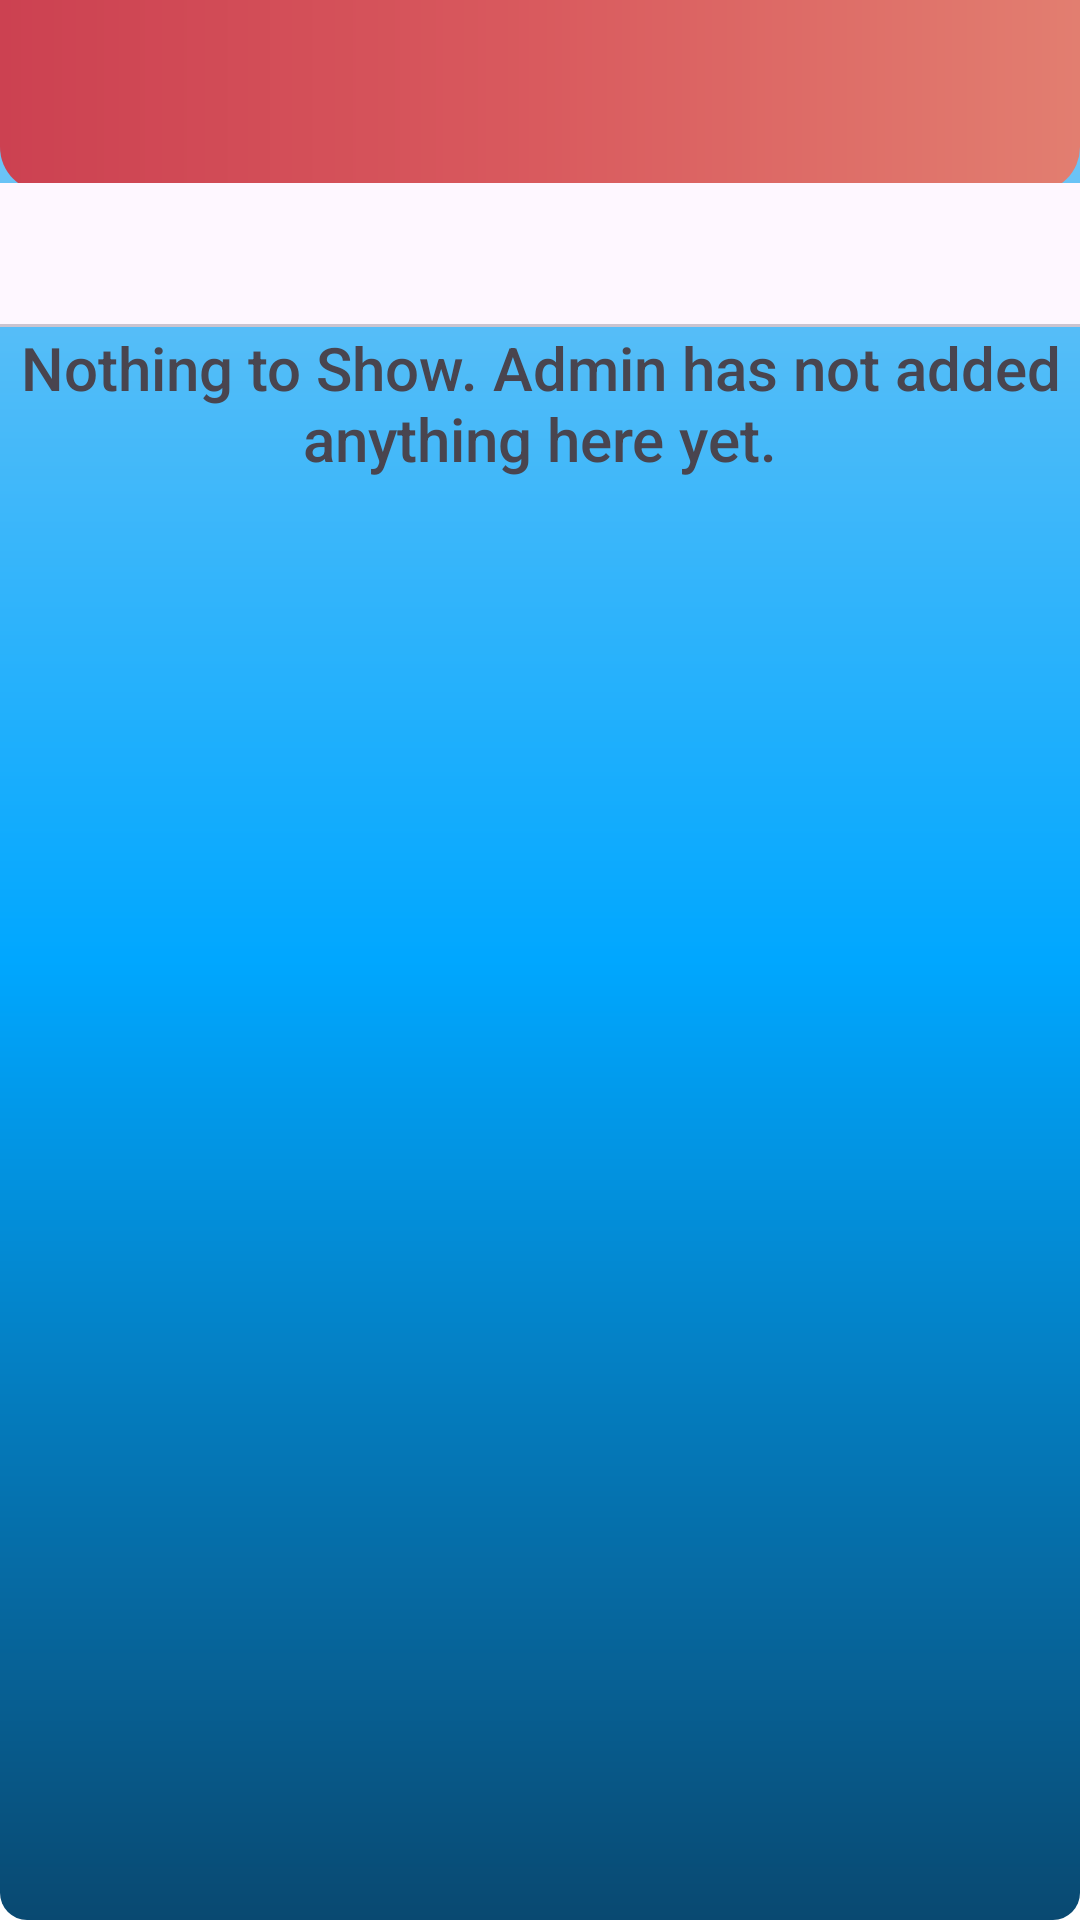

Produce the Android XML layout that renders to this screen, including the resource entries it uses.
<!-- AndroidManifest.xml: application theme AppTheme -->
<!-- res/layout/activity_user_parking_location.xml -->
<?xml version="1.0" encoding="utf-8"?>
<RelativeLayout xmlns:android="http://schemas.android.com/apk/res/android"
    xmlns:app="http://schemas.android.com/apk/res-auto"
    xmlns:tools="http://schemas.android.com/tools"
    android:layout_width="match_parent"
    android:layout_height="match_parent"
    tools:context=".User_Parking_Location">
    <include layout="@layout/toolbar"/>

    <com.google.android.material.tabs.TabLayout
        android:id="@+id/tabLayout_test"
        android:layout_width="match_parent"
        android:layout_height="wrap_content"
        android:layout_alignParentStart="true"
        android:layout_alignParentTop="true"
        android:layout_marginStart="0dp"
        android:layout_marginTop="61dp"
        app:tabMode="scrollable" />

    <androidx.viewpager.widget.ViewPager
        android:id="@+id/viewPager_test"
        android:layout_width="match_parent"
        android:layout_height="match_parent"

        android:layout_below="@+id/tabLayout_test"
       />
    <TextView
        android:layout_width="wrap_content"
        android:layout_height="wrap_content"
        android:layout_below="@+id/tabLayout_test"
        android:id="@+id/txt_nothing_user"
        android:gravity="center"
        android:fontFamily="sans-serif-medium"
        android:textSize="20sp"
        android:text="Nothing to Show. Admin has not added anything here yet." />
    <FrameLayout
        android:id="@+id/radioGroupContainer"
        android:layout_width="match_parent"
        android:layout_height="wrap_content"
        android:layout_marginTop="16dp" />







</RelativeLayout>
<!-- res/layout/toolbar.xml (included above) -->
<?xml version="1.0" encoding="utf-8"?>
<androidx.appcompat.widget.Toolbar xmlns:android="http://schemas.android.com/apk/res/android"
    xmlns:app="http://schemas.android.com/apk/res-auto"

    android:layout_width="match_parent"
    android:layout_height="?attr/actionBarSize"
    android:background="@drawable/gradient"
    app:subtitleTextColor="@color/black"
    android:id="@+id/toolbar"
    app:popupTheme="@style/PopupMenuStyle"
    app:layout_scrollFlags="scroll|enterAlways"
    >



</androidx.appcompat.widget.Toolbar>
<!-- resources referenced by this layout -->
<resources>
  <color name="black">#FF000000</color>
  <!-- drawable gradient (drawable) -->
  <shape
      xmlns:android="http://schemas.android.com/apk/res/android"
      android:shape="rectangle"
      >
      <corners android:bottomLeftRadius="15dp"
          android:bottomRightRadius="15dp"
  
          />
  
      <gradient
          android:startColor="#cc4151"
          android:centerColor="#d95a5e"
          android:endColor="#e27e70">
      </gradient>
  </shape>
  <style name="PopupMenuStyle" parent="Widget.AppCompat.PopupMenu">
          <item name="android:popupBackground">@color/cardColor</item> 
          <item name="android:textColor">@color/black</item> 
      </style>
  <style name="AppTheme" parent="Theme.Material3.Light.NoActionBar">
          
  
          <item name="colorPrimary">@color/custom_blue</item>
          <item name="android:textColorPrimary">@color/white</item>
          <item name="android:windowBackground">@drawable/gradient_blue</item>
          <item name="android:statusBarColor">@color/status_bar_color</item>
          <item name="toolbarStyle">@style/CustomToolbarStyle</item>
  
      </style>
  <color name="cardColor">#fff5df</color>
  <color name="custom_blue">#1c4081</color>
  <color name="white">#FFFFFFFF</color>
  <!-- drawable gradient_blue (drawable) -->
  <shape
      xmlns:android="http://schemas.android.com/apk/res/android"
      android:shape="rectangle"
      >
      <corners android:radius="9dp"/>
  
      <gradient
          android:startColor="#094971"
          android:centerColor="#00A7FF"
          android:endColor="#82c9f4"
          android:angle="90"
          >
      </gradient>
  </shape>
  <color name="status_bar_color">#1c4081</color>
  <style name="CustomToolbarStyle" parent="Widget.AppCompat.Toolbar">
          
          <item name="android:background">@color/status_bar_color</item> 
      </style>
</resources>
